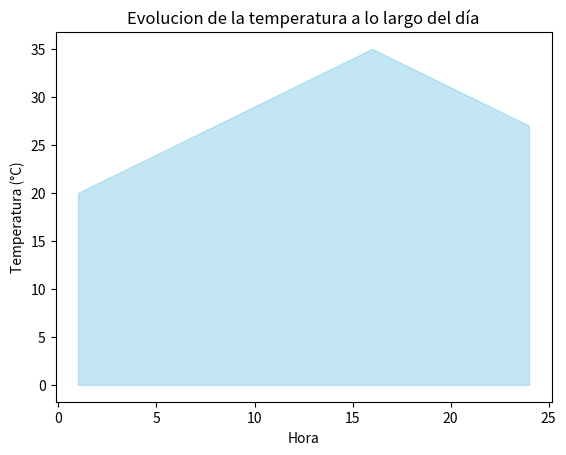

This figure's Python source:
import matplotlib.pyplot as plt
horas = [1, 2, 3, 4, 5, 6, 7, 8, 9, 10, 11, 12, 13, 14, 15, 16, 17, 18, 19, 20, 21, 22, 23, 24]
temperaturas = [20, 21, 22, 23, 24, 25, 26, 27, 28, 29, 30, 31, 32, 33, 34, 35, 34, 33, 32, 31, 30,
29, 28, 27]
plt.fill_between(horas, temperaturas, color='skyblue', alpha=0.5)
plt.xlabel('Hora')
plt.ylabel('Temperatura (°C)')
plt.title("Evolucion de la temperatura a lo largo del día")
plt.show()